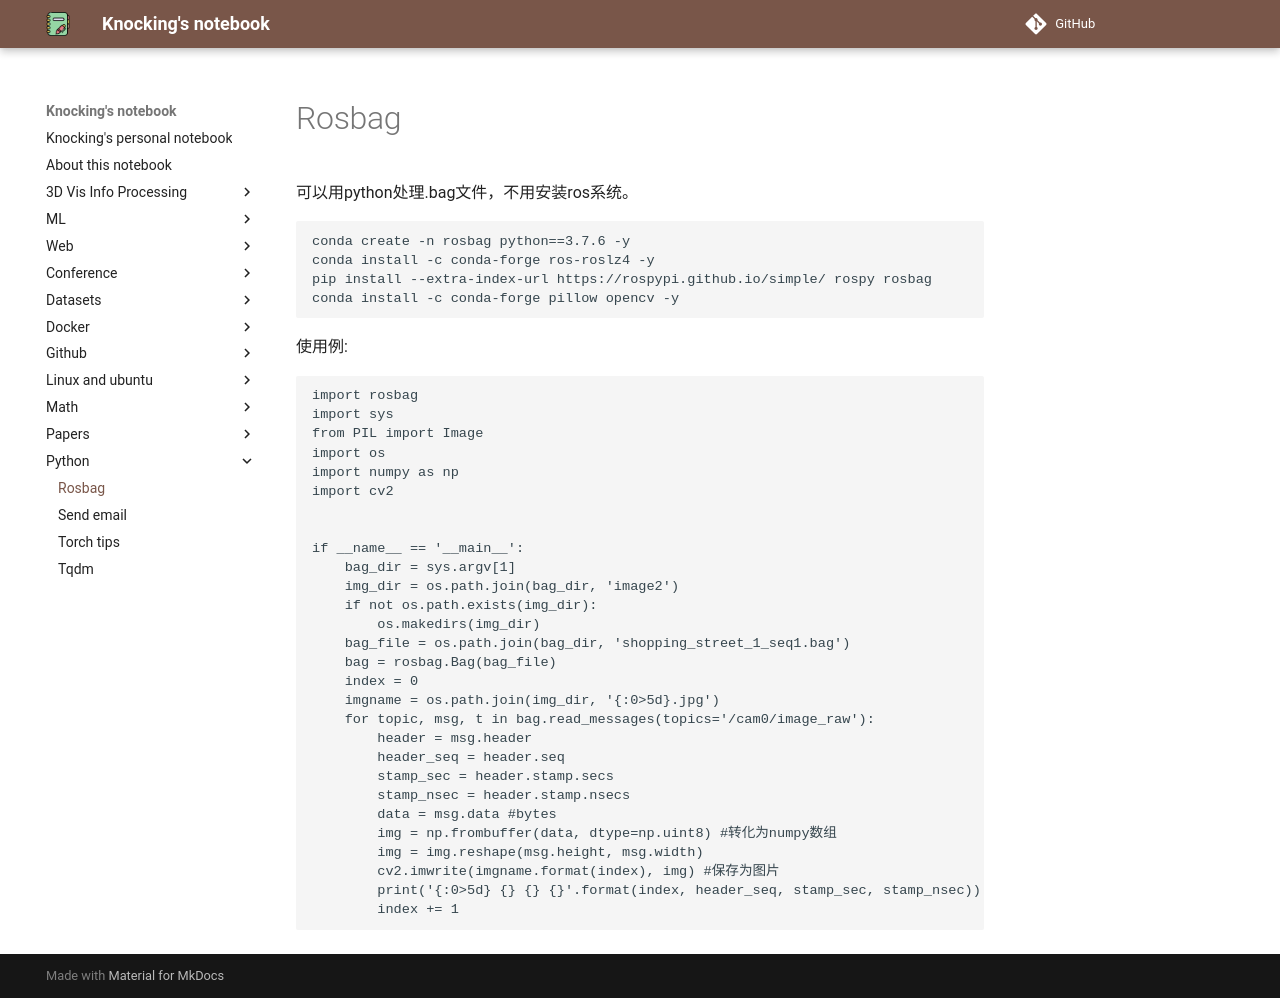

repository: CydKnocking/notes · page: python/rosbag/index.html · generator: mkdocs

可以用python处理.bag文件，不用安装ros系统。

```
conda create -n rosbag python==3.7.6 -y
conda install -c conda-forge ros-roslz4 -y
pip install --extra-index-url https://rospypi.github.io/simple/ rospy rosbag
conda install -c conda-forge pillow opencv -y
```

使用例:
```
import rosbag
import sys
from PIL import Image
import os
import numpy as np
import cv2


if __name__ == '__main__':
    bag_dir = sys.argv[1]
    img_dir = os.path.join(bag_dir, 'image2')
    if not os.path.exists(img_dir):
        os.makedirs(img_dir)
    bag_file = os.path.join(bag_dir, 'shopping_street_1_seq1.bag')
    bag = rosbag.Bag(bag_file)
    index = 0
    imgname = os.path.join(img_dir, '{:0>5d}.jpg')
    for topic, msg, t in bag.read_messages(topics='/cam0/image_raw'):
        header = msg.header
        header_seq = header.seq 
        stamp_sec = header.stamp.secs
        stamp_nsec = header.stamp.nsecs
        data = msg.data #bytes
        img = np.frombuffer(data, dtype=np.uint8) #转化为numpy数组
        img = img.reshape(msg.height, msg.width)
        cv2.imwrite(imgname.format(index), img) #保存为图片
        print('{:0>5d} {} {} {}'.format(index, header_seq, stamp_sec, stamp_nsec))
        index += 1
        

```
